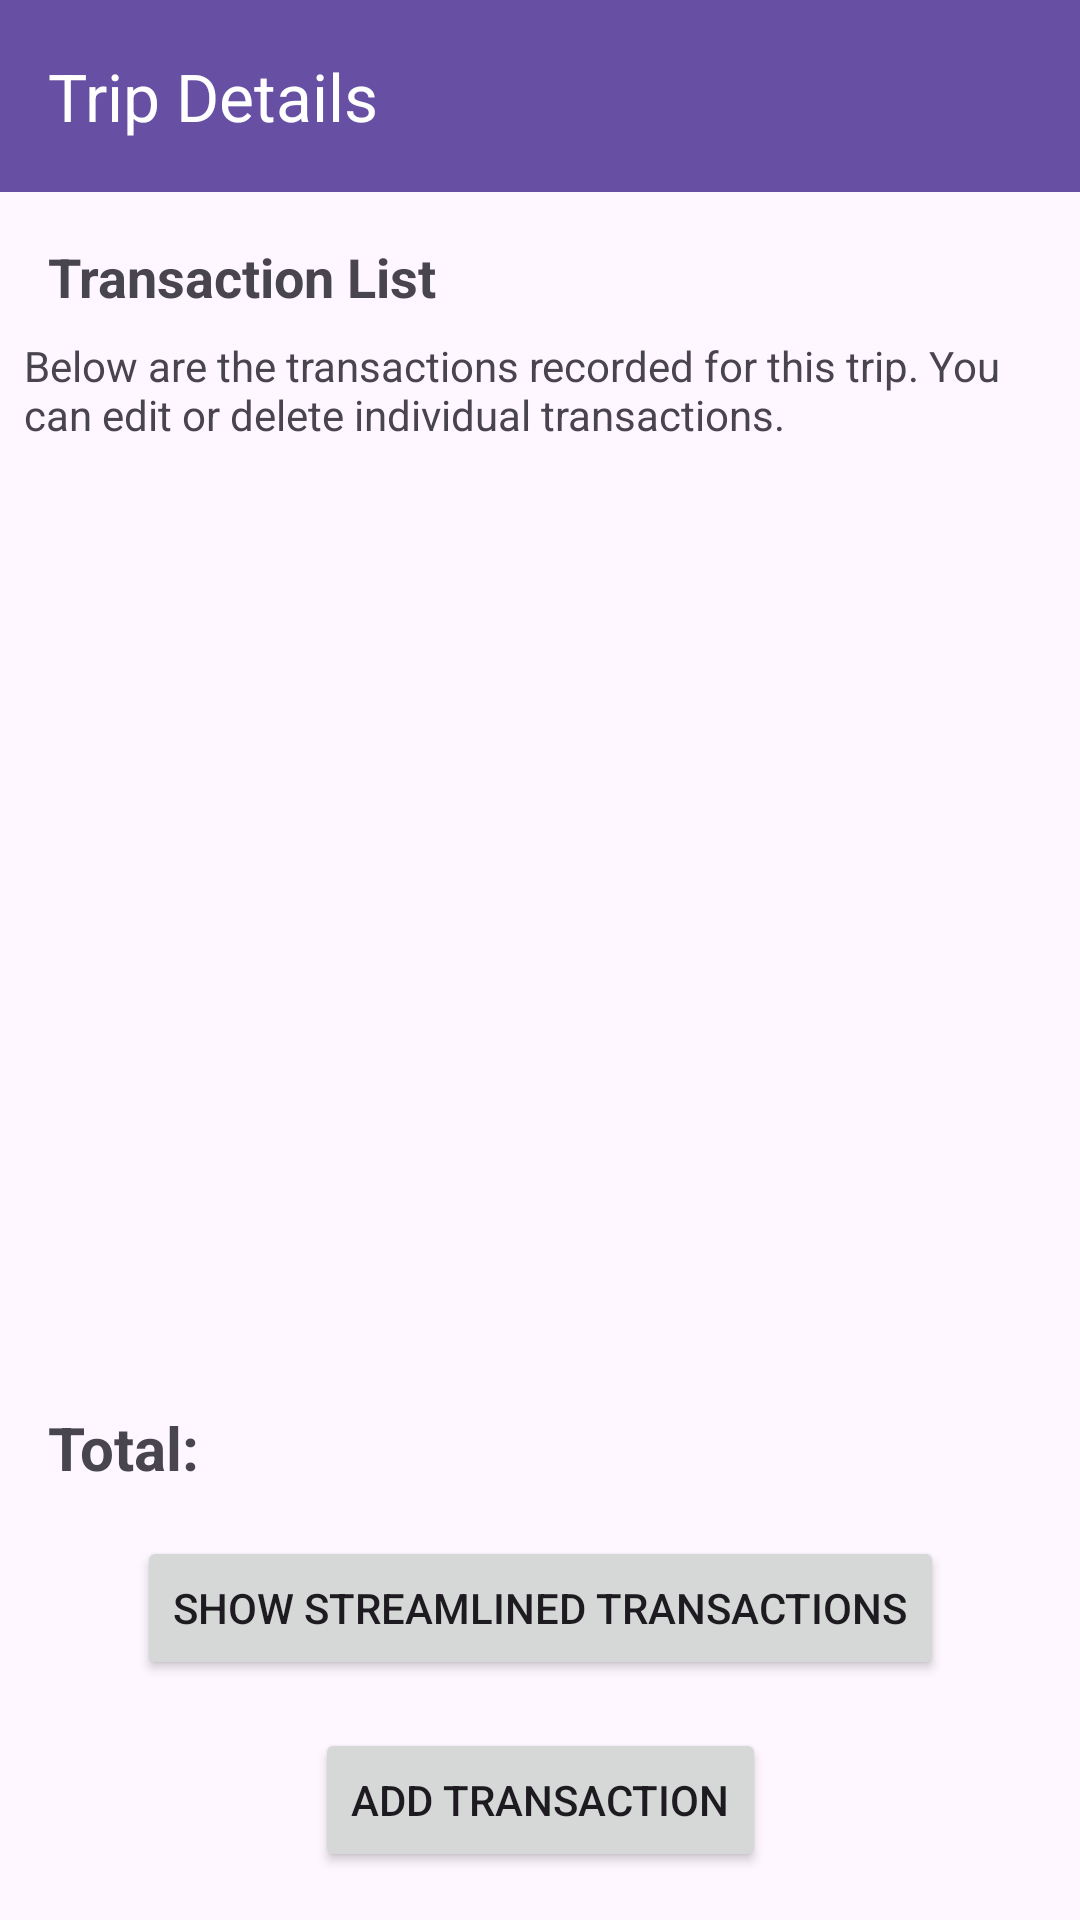

Here is an Android app screen rendered from its layout file. Give the layout XML and the strings, colors and styles it references.
<!-- AndroidManifest.xml: application theme Theme.MuliLabs -->
<!-- res/layout/activity_trip_details.xml -->
<?xml version="1.0" encoding="utf-8"?>
<androidx.constraintlayout.widget.ConstraintLayout xmlns:android="http://schemas.android.com/apk/res/android"
    xmlns:app="http://schemas.android.com/apk/res-auto"
    xmlns:tools="http://schemas.android.com/tools"
    android:id="@+id/main"
    android:layout_width="match_parent"
    android:layout_height="match_parent"
    tools:context=".TripDetailsActivity">

    <androidx.appcompat.widget.Toolbar
        android:id="@+id/toolbar2"
        android:layout_width="0dp"
        android:layout_height="64dp"
        android:background="?attr/colorPrimary"
        android:minHeight="?attr/actionBarSize"
        android:theme="?attr/actionBarTheme"
        app:layout_constraintEnd_toEndOf="parent"
        app:layout_constraintStart_toStartOf="parent"
        app:layout_constraintTop_toTopOf="parent"
        app:title="Trip Details"
        app:titleTextColor="#FFFFFF" />

    <TextView
        android:id="@+id/transactionListHeader"
        android:layout_width="0dp"
        android:layout_height="wrap_content"
        android:layout_margin="16dp"
        android:text="Transaction List"
        android:textSize="18sp"
        android:textStyle="bold"
        app:layout_constraintEnd_toEndOf="parent"
        app:layout_constraintStart_toStartOf="parent"
        app:layout_constraintTop_toBottomOf="@id/toolbar2" />

    <TextView
        android:id="@+id/transactionListDescription"
        android:layout_width="0dp"
        android:layout_height="wrap_content"
        android:layout_margin="8dp"
        android:text="Below are the transactions recorded for this trip. You can edit or delete individual transactions."
        android:textSize="14sp"
        app:layout_constraintEnd_toEndOf="parent"
        app:layout_constraintStart_toStartOf="parent"
        app:layout_constraintTop_toBottomOf="@id/transactionListHeader" />

    <androidx.recyclerview.widget.RecyclerView
        android:id="@+id/recyclerView"
        android:layout_width="0dp"
        android:layout_height="0dp"
        android:layout_margin="16dp"
        app:layout_constraintBottom_toTopOf="@id/totalAmount"
        app:layout_constraintEnd_toEndOf="parent"
        app:layout_constraintStart_toStartOf="parent"
        app:layout_constraintTop_toBottomOf="@id/transactionListDescription" />

    <TextView
        android:id="@+id/totalAmount"
        android:layout_width="0dp"
        android:layout_height="wrap_content"
        android:layout_margin="16dp"
        android:text="Total: "
        android:textSize="20sp"
        android:textStyle="bold"
        app:layout_constraintBottom_toTopOf="@id/buttonShowStreamlinedTransactions"
        app:layout_constraintEnd_toEndOf="parent"
        app:layout_constraintStart_toStartOf="parent"
        app:layout_constraintVertical_bias="0.0" />

    <Button
        android:id="@+id/buttonShowStreamlinedTransactions"
        android:layout_width="wrap_content"
        android:layout_height="wrap_content"
        android:text="Show Streamlined Transactions"
        app:layout_constraintEnd_toEndOf="parent"
        app:layout_constraintStart_toStartOf="parent"
        app:layout_constraintBottom_toTopOf="@id/addTransactionButton"
        android:layout_marginBottom="16dp"/>

    <Button
        android:id="@+id/addTransactionButton"
        android:layout_width="wrap_content"
        android:layout_height="wrap_content"
        android:text="Add Transaction"
        app:layout_constraintEnd_toEndOf="parent"
        app:layout_constraintStart_toStartOf="parent"
        app:layout_constraintBottom_toBottomOf="parent"
        android:layout_marginBottom="16dp"/>
</androidx.constraintlayout.widget.ConstraintLayout>
<!-- resources referenced by this layout -->
<resources>
  <style name="Theme.MuliLabs" parent="Base.Theme.MuliLabs" />
  <style name="Base.Theme.MuliLabs" parent="Theme.Material3.DayNight.NoActionBar">
          
          
      </style>
</resources>
